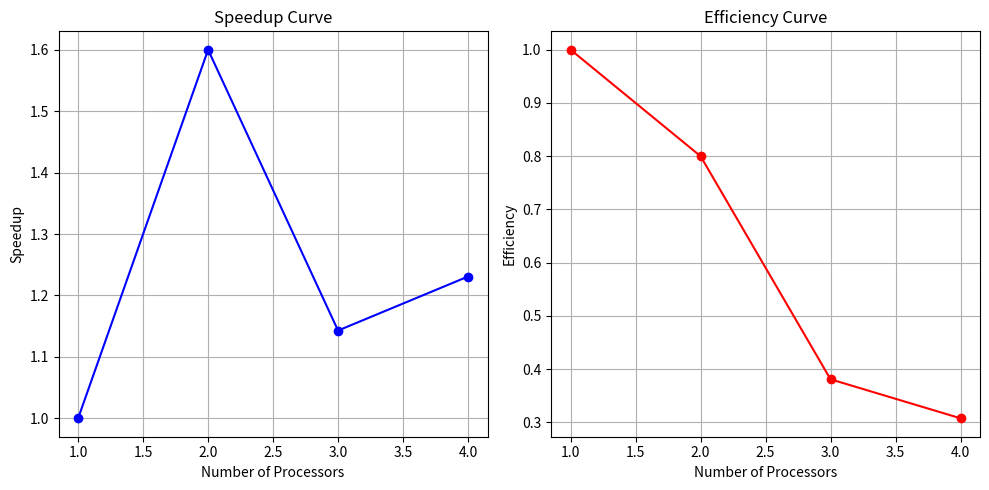

Write Python code to recreate this figure.
import matplotlib.pyplot as plt

data = {1: 16, 2: 10, 3: 14, 4: 13}

procs = list(data.keys())
times = list(data.values())
T1 = times[0]  # Temps d'exécution avec 1 processeur
speedup = [T1 / time for time in times]
efficiency = [s / p for s, p in zip(speedup, procs)]

plt.figure(figsize=(10, 5))

plt.subplot(1, 2, 1)
plt.plot(procs, speedup, marker='o', linestyle='-', color='b')
plt.title('Speedup Curve')
plt.xlabel('Number of Processors')
plt.ylabel('Speedup')
plt.grid(True)

plt.subplot(1, 2, 2)
plt.plot(procs, efficiency, marker='o', linestyle='-', color='r')
plt.title('Efficiency Curve')
plt.xlabel('Number of Processors')
plt.ylabel('Efficiency')
plt.grid(True)

plt.tight_layout()
plt.show()

